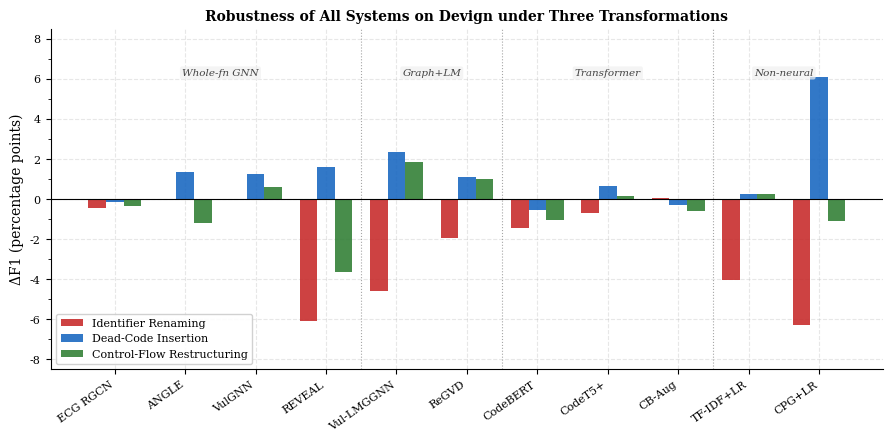

Recreate this plot in Python. (Note: this script raises an exception after producing the figure.)
"""
Generate all publication figures for the conference paper.
All data sourced from actual result files in ~/thesis/devign_full/.
Output: ~/thesis/figures/ at 300 DPI.
"""

import matplotlib
matplotlib.use('Agg')
import matplotlib.pyplot as plt
import matplotlib.patches as mpatches
import matplotlib.patches as FancyArrowPatch
from matplotlib.patches import FancyBboxPatch, FancyArrowPatch
import numpy as np

# ── Global style ────────────────────────────────────────────────────────────
plt.rcParams.update({
    'font.family': 'DejaVu Serif',
    'font.size': 9,
    'axes.labelsize': 10,
    'axes.titlesize': 10,
    'axes.titleweight': 'bold',
    'legend.fontsize': 8,
    'xtick.labelsize': 8,
    'ytick.labelsize': 8,
    'figure.dpi': 300,
    'savefig.dpi': 300,
    'savefig.bbox': 'tight',
    'axes.spines.top': False,
    'axes.spines.right': False,
    'axes.grid': True,
    'grid.alpha': 0.3,
    'grid.linestyle': '--',
})

OUT = '/home/jesse/thesis/figures/'

# ── Colour palette ───────────────────────────────────────────────────────────
FAM_COLORS = {
    'W-GNN':  '#1565C0',   # dark blue
    'G+LM':   '#BF360C',   # dark orange-red
    'Trans':  '#2E7D32',   # dark green
    'N-N':    '#6A1B9A',   # dark purple
}

REN_COLOR  = '#C62828'
DEAD_COLOR = '#1565C0'
CF_COLOR   = '#2E7D32'

DEV_COLOR  = '#1976D2'
BIG_COLOR  = '#E64A19'
DIV_COLOR  = '#388E3C'


# ════════════════════════════════════════════════════════════════════════════
# FIGURE 4 — ΔF1 Grouped Bar Chart (Devign, all systems, 3 transforms)
# ════════════════════════════════════════════════════════════════════════════
def fig4_delta_bar_chart():
    # Data from paper Table 3 (multi-seed means)
    systems = [
        'ECG RGCN', 'ANGLE', 'VulGNN', 'REVEAL',
        'Vul-LMGGNN', 'ReGVD',
        'CodeBERT', 'CodeT5+', 'CB-Aug',
        'TF-IDF+LR', 'CPG+LR',
    ]
    families = ['W-GNN','W-GNN','W-GNN','W-GNN',
                'G+LM','G+LM',
                'Trans','Trans','Trans',
                'N-N','N-N']
    d_ren  = [-0.43,  0.00,  0.00, -6.08, -4.58, -1.95, -1.45, -0.68, +0.08, -4.02, -6.30]
    d_dead = [-0.14, +1.38, +1.24, +1.59, +2.38, +1.12, -0.56, +0.64, -0.27, +0.28, +6.11]
    d_cf   = [-0.33, -1.19, +0.61, -3.63, +1.86, +0.99, -1.02, +0.16, -0.57, +0.25, -1.11]

    n = len(systems)
    x = np.arange(n)
    w = 0.25

    fig, ax = plt.subplots(figsize=(9, 4.5))

    bars_ren  = ax.bar(x - w,   d_ren,  w, label='Identifier Renaming', color=REN_COLOR,  alpha=0.88, zorder=3)
    bars_dead = ax.bar(x,       d_dead, w, label='Dead-Code Insertion',  color=DEAD_COLOR, alpha=0.88, zorder=3)
    bars_cf   = ax.bar(x + w,   d_cf,   w, label='Control-Flow Restructuring', color=CF_COLOR, alpha=0.88, zorder=3)

    ax.axhline(0, color='black', linewidth=0.8, zorder=4)
    ax.set_xticks(x)
    ax.set_xticklabels(systems, rotation=35, ha='right', fontsize=8)
    ax.set_ylabel('ΔF1 (percentage points)', fontsize=10)
    ax.set_title('Robustness of All Systems on Devign under Three Transformations', fontsize=10, fontweight='bold')

    # Family dividers
    dividers = [3.5, 5.5, 8.5]
    for d in dividers:
        ax.axvline(d, color='gray', linewidth=0.8, linestyle=':', alpha=0.7, zorder=2)

    # Family labels above the plot
    family_labels = [('Whole-fn GNN', 1.5), ('Graph+LM', 4.5), ('Transformer', 7.0), ('Non-neural', 9.5)]
    ymax = ax.get_ylim()[1]
    for label, xpos in family_labels:
        ax.text(xpos, ax.get_ylim()[1] * 0.97, label, ha='center', va='top',
                fontsize=7.5, style='italic', color='#444444',
                bbox=dict(boxstyle='round,pad=0.2', facecolor='#f0f0f0', edgecolor='none', alpha=0.7))

    ax.legend(loc='lower left', framealpha=0.9, fontsize=8)
    ax.set_ylim(-8.5, 8.5)
    ax.yaxis.set_minor_locator(matplotlib.ticker.MultipleLocator(1))

    plt.tight_layout()
    plt.savefig(OUT + 'fig4_delta_bar_chart.pdf', dpi=300, bbox_inches='tight')
    plt.savefig(OUT + 'fig4_delta_bar_chart.png', dpi=300, bbox_inches='tight')
    plt.close()
    print("✓ fig4_delta_bar_chart saved")


# ════════════════════════════════════════════════════════════════════════════
# FIGURE 5 — Dead-Code ΔF1 Direction Reversal Across Datasets
# ════════════════════════════════════════════════════════════════════════════
def fig5_deadcode_reversal():
    # Selected representative systems (one per family + key outliers)
    # REVEAL excluded from BigVul (near-degenerate, floor effect)
    systems    = ['ECG RGCN', 'ANGLE', 'VulGNN', 'ReGVD', 'CodeBERT', 'CodeT5+', 'TF-IDF+LR']
    families   = ['W-GNN',    'W-GNN', 'W-GNN',  'G+LM',  'Trans',    'Trans',    'N-N']
    dead_dev   = [-0.14,  +1.38,  +1.24,  +1.12, -0.56, +0.64, +0.28]
    dead_big   = [-4.00,  -5.66,  -4.37, -28.95, -14.93, -17.23, -0.63]
    dead_div   = [+0.84,  +3.28,  +2.56,  +0.16,  -0.12, +0.47, +0.82]

    n = len(systems)
    x = np.arange(n)
    w = 0.25

    fig, ax = plt.subplots(figsize=(9, 4.5))

    ax.bar(x - w,   dead_dev, w, label='Devign',     color=DEV_COLOR,  alpha=0.88, zorder=3)
    ax.bar(x,       dead_div, w, label='DiverseVul', color=DIV_COLOR,  alpha=0.88, zorder=3)
    ax.bar(x + w,   dead_big, w, label='Big-Vul',    color=BIG_COLOR,  alpha=0.88, zorder=3)

    ax.axhline(0, color='black', linewidth=0.9, zorder=4)

    # Annotate the extreme BigVul bar for ReGVD
    idx_regvd = systems.index('ReGVD')
    ax.annotate('−28.95', xy=(idx_regvd + w, dead_big[idx_regvd]),
                xytext=(idx_regvd + w + 0.5, dead_big[idx_regvd] + 2.5),
                fontsize=7, color=BIG_COLOR,
                arrowprops=dict(arrowstyle='->', color=BIG_COLOR, lw=0.9))

    ax.set_xticks(x)
    ax.set_xticklabels(systems, rotation=30, ha='right', fontsize=8.5)
    ax.set_ylabel('ΔF1 under Dead-Code Insertion (pp)', fontsize=10)
    ax.set_title('Dead-Code Effect Reverses Across Datasets', fontsize=10, fontweight='bold')

    # Zero crossing annotation
    ax.text(n - 0.5, 0.8, '← positive on Devign & DiverseVul\n    negative on Big-Vul →',
            ha='right', va='bottom', fontsize=7, color='#555555', style='italic')

    ax.legend(loc='lower left', framealpha=0.9)
    ax.set_ylim(-33, 7)

    plt.tight_layout()
    plt.savefig(OUT + 'fig5_deadcode_reversal.pdf', dpi=300, bbox_inches='tight')
    plt.savefig(OUT + 'fig5_deadcode_reversal.png', dpi=300, bbox_inches='tight')
    plt.close()
    print("✓ fig5_deadcode_reversal saved")


# ════════════════════════════════════════════════════════════════════════════
# FIGURE 6 — DeepWukong Pipeline Failure Diagram
# ════════════════════════════════════════════════════════════════════════════
def fig6_deepwukong_pipeline():
    fig, ax = plt.subplots(figsize=(10, 3.8))
    ax.set_xlim(0, 10)
    ax.set_ylim(0, 4)
    ax.axis('off')

    stages = [
        ('1\nParse\nSource', 1.0),
        ('2\nLocate\nSeed APIs', 3.0),
        ('3\nExtract\nXFG Slices', 5.0),
        ('4\nSymbolise\nIdentifiers', 7.0),
        ('5\nGNN\nClassifier', 9.0),
    ]

    # Failure annotations per stage
    failures = {
        1: ('Identifier\nRenaming', 'Seed names\nrenamed → not\nfound\n(XFGs: 7,893→3,935\nF1: 93.7→31.9%)', REN_COLOR),
        2: ('Dead-Code\nInsertion', 'Inflated XFGs\nwith noise\n(XFGs: 7,893→8,807\nF1: 93.7→66.2%)', DEAD_COLOR),
        4: ('Control-Flow\nRestructuring', 'Unfamiliar PDG\ntopology in GNN\n(XFGs: 7,893→5,511\nF1: 93.7→37.4%)', CF_COLOR),
    }

    box_w, box_h = 1.3, 0.85
    arrow_y = 2.2

    for i, (label, xc) in enumerate(stages):
        is_failure_stage = i in failures
        color = '#E3F2FD' if not is_failure_stage else '#FFEBEE'
        edge  = '#1565C0' if not is_failure_stage else '#C62828'
        lw    = 1.2 if not is_failure_stage else 2.0

        rect = FancyBboxPatch((xc - box_w/2, arrow_y - box_h/2), box_w, box_h,
                              boxstyle='round,pad=0.08', facecolor=color,
                              edgecolor=edge, linewidth=lw, zorder=3)
        ax.add_patch(rect)
        ax.text(xc, arrow_y, label, ha='center', va='center', fontsize=7.5,
                fontweight='bold', zorder=4, color='#1A1A2E')

        # Arrow to next stage
        if i < len(stages) - 1:
            ax.annotate('', xy=(stages[i+1][1] - box_w/2, arrow_y),
                        xytext=(xc + box_w/2, arrow_y),
                        arrowprops=dict(arrowstyle='->', color='#555555', lw=1.3),
                        zorder=2)

    # Failure annotations below each stage
    failure_xc_map = {0: 3.0, 1: 5.0, 4: 9.0}   # stage index → xc for annotation
    ann_y_base = 1.0

    for stage_idx, (transform_name, detail, color) in failures.items():
        xc = stages[stage_idx][1]
        # Vertical arrow pointing up to the box
        ax.annotate('', xy=(xc, arrow_y - box_h/2 - 0.02),
                    xytext=(xc, ann_y_base + 0.52),
                    arrowprops=dict(arrowstyle='->', color=color, lw=1.5), zorder=5)
        ax.text(xc, ann_y_base + 0.46, '[FAIL] ' + transform_name, ha='center', va='top',
                fontsize=7, color=color, fontweight='bold')
        ax.text(xc, ann_y_base + 0.05, detail, ha='center', va='top',
                fontsize=6.3, color='#333333',
                bbox=dict(boxstyle='round,pad=0.25', facecolor='#FFF8E1', edgecolor=color, alpha=0.85))

    # Legend patches
    legend_elements = [
        mpatches.Patch(facecolor='#E3F2FD', edgecolor='#1565C0', label='Pipeline stage (unaffected)'),
        mpatches.Patch(facecolor='#FFEBEE', edgecolor='#C62828', label='Pipeline stage (failure point)'),
    ]
    ax.legend(handles=legend_elements, loc='upper right', fontsize=7.5, framealpha=0.9)

    ax.set_title('DeepWukong Pipeline: Stage-Specific Failure Under Each Transformation',
                 fontsize=10, fontweight='bold', pad=8)

    plt.tight_layout()
    plt.savefig(OUT + 'fig6_deepwukong_pipeline.pdf', dpi=300, bbox_inches='tight')
    plt.savefig(OUT + 'fig6_deepwukong_pipeline.png', dpi=300, bbox_inches='tight')
    plt.close()
    print("✓ fig6_deepwukong_pipeline saved")


# ════════════════════════════════════════════════════════════════════════════
# FIGURE 7 — Budgeted Perturbation Attack (ΔF1 by budget level)
# ════════════════════════════════════════════════════════════════════════════
def fig7_budgeted_attack():
    """
    Data from 7-condition eval results.
    Budget 1 = worst single transform for each model.
    Budget 2 = worst pairwise combination.
    Budget 3 = compound (all three transforms).
    """
    # ReGVD (from regvd_7cond_results.json)
    regvd_b1 = min(-7.50, -8.85, -4.25)   # worst single = dead: -8.85
    regvd_b2 = min(-14.39, -14.79, -12.44) # worst pair = ren+cf: -14.79
    regvd_b3 = -19.40                       # compound

    # VulGNN (from vulgnn_7cond_results.json) — structural, immune
    vulgnn_b1 = min(0.00, 1.24, 0.61)     # worst single = ren: 0.00
    vulgnn_b2 = min(1.24, 0.61, 1.49)     # worst pair = ren+cf: 0.61
    vulgnn_b3 = 1.49                        # compound

    # ANGLE (from angle_7cond_results.json)
    angle_b1 = min(0.00, 1.38, -1.19)     # worst single = cf: -1.19
    angle_b2 = min(1.39, -1.19, 1.41)     # worst pair = ren+cf: -1.19
    angle_b3 = 1.41                         # compound

    # CodeBERT (from codebert_7cond_devign_results.json)
    codebert_b1 = min(-1.90, -1.71, -1.93) # worst single = cf: -1.93
    codebert_b2 = min(-1.94, -2.19, -1.85) # worst pair = ren+cf: -2.19
    codebert_b3 = -1.96                     # compound

    # TF-IDF (from tfidf_7cond_devign_results.json)
    tfidf_b1 = min(-4.75, 0.69, 0.44)     # worst single = ren: -4.75
    tfidf_b2 = min(-4.17, -3.12, 0.54)    # worst pair = ren+dead: -4.17
    tfidf_b3 = -3.20                        # compound

    budgets = [1, 2, 3]

    fig, ax = plt.subplots(figsize=(5.5, 4.5))

    models = {
        'ReGVD (Graph+LM)':         ([regvd_b1, regvd_b2, regvd_b3],    BIG_COLOR,   'o-',  2.2),
        'TF-IDF+LR (Non-neural)':   ([tfidf_b1, tfidf_b2, tfidf_b3],    '#6A1B9A',   's--', 1.5),
        'CodeBERT (Transformer)':   ([codebert_b1, codebert_b2, codebert_b3], DIV_COLOR, '^--', 1.5),
        'ANGLE (Structural GNN)':   ([angle_b1, angle_b2, angle_b3],     '#5C6BC0',   'D:',  1.5),
        'VulGNN (Structural GNN)':  ([vulgnn_b1, vulgnn_b2, vulgnn_b3],  DEV_COLOR,   'v:',  1.5),
    }

    for label, (vals, color, style, lw) in models.items():
        ax.plot(budgets, vals, style, label=label, color=color,
                linewidth=lw, markersize=7, zorder=3)

    ax.axhline(0, color='black', linewidth=0.8, linestyle='-', alpha=0.5, zorder=2)
    ax.fill_between([0.8, 3.2], [-25, -25], [0, 0], color='#FFEBEE', alpha=0.25, zorder=1)
    ax.fill_between([0.8, 3.2], [0, 0],    [5, 5],  color='#E8F5E9', alpha=0.25, zorder=1)

    ax.set_xticks([1, 2, 3])
    ax.set_xticklabels(['Budget 1\n(1 transform)', 'Budget 2\n(2 transforms)', 'Budget 3\n(all 3)'],
                        fontsize=8.5)
    ax.set_ylabel('Worst-Case ΔF1 (percentage points)', fontsize=10)
    ax.set_title('Budgeted Perturbation Attack:\nDamage by Number of Transforms Applied', fontsize=10, fontweight='bold')
    ax.set_xlim(0.7, 3.3)
    ax.set_ylim(-24, 5)

    ax.text(3.05, 1.5, 'structural\nmodels\nimmune', fontsize=6.5, color='#2E7D32', va='center')
    ax.text(3.05, -10, 'token models\nscale with\nbudget', fontsize=6.5, color=BIG_COLOR, va='center')

    ax.legend(loc='lower left', fontsize=7.5, framealpha=0.9)
    plt.tight_layout()
    plt.savefig(OUT + 'fig7_budgeted_attack.pdf', dpi=300, bbox_inches='tight')
    plt.savefig(OUT + 'fig7_budgeted_attack.png', dpi=300, bbox_inches='tight')
    plt.close()
    print("✓ fig7_budgeted_attack saved")


# ════════════════════════════════════════════════════════════════════════════
# FIGURE 8 — Clean F1 vs Renaming Robustness Scatter Plot
# ════════════════════════════════════════════════════════════════════════════
def fig8_scatter():
    # From Table 3 (clean F1 mean and ΔRen)
    data = [
        # (name, clean_f1, delta_ren, family)
        ('ECG RGCN',    63.48,  -0.43, 'W-GNN'),
        ('ANGLE',       59.98,   0.00, 'W-GNN'),
        ('VulGNN',      60.68,   0.00, 'W-GNN'),
        ('REVEAL',      59.45,  -6.08, 'W-GNN'),
        ('Vul-LMGGNN',  60.84,  -4.58, 'G+LM'),
        ('ReGVD',       62.01,  -1.95, 'G+LM'),
        ('CodeBERT',    63.54,  -1.45, 'Trans'),
        ('CodeT5+',     63.62,  -0.68, 'Trans'),
        ('CB-Aug',      61.44,  +0.08, 'Trans'),
        ('TF-IDF+LR',   57.93,  -4.02, 'N-N'),
        ('CPG+LR',      54.67,  -6.30, 'N-N'),
    ]

    fig, ax = plt.subplots(figsize=(5.5, 4.5))

    plotted_families = set()
    for name, f1, dr, fam in data:
        color = FAM_COLORS[fam]
        label = {'W-GNN': 'Whole-fn GNN', 'G+LM': 'Graph+LM',
                 'Trans': 'Transformer', 'N-N': 'Non-neural'}[fam]
        lbl = label if fam not in plotted_families else '_nolegend_'
        plotted_families.add(fam)
        ax.scatter(f1, dr, color=color, s=75, label=lbl, zorder=4, edgecolors='white', linewidths=0.6)

        offset = (1.5, 0.1)
        if name == 'REVEAL': offset = (1.0, -0.5)
        if name == 'CPG+LR': offset = (-4.5, 0.2)
        if name == 'TF-IDF+LR': offset = (-7.0, -0.3)
        if name == 'ANGLE': offset = (0.5, 0.3)
        if name == 'VulGNN': offset = (0.5, -0.5)
        ax.annotate(name, (f1, dr), xytext=(f1 + offset[0], dr + offset[1]),
                    fontsize=6.8, color='#333333', zorder=5)

    # Fit line (just visual, no real fit shown - just horizontal bands)
    ax.axhline(0, color='black', linewidth=0.8, linestyle='--', alpha=0.5)

    # Shaded regions
    ax.fill_between([52, 66], [-7.5, -7.5], [-2.5, -2.5],
                    color='#FFEBEE', alpha=0.4, zorder=1, label='_nolegend_')
    ax.fill_between([52, 66], [-1.0, -1.0], [1.0, 1.0],
                    color='#E8F5E9', alpha=0.4, zorder=1, label='_nolegend_')

    ax.set_xlabel('Clean F1 (%)', fontsize=10)
    ax.set_ylabel('ΔF1 under Identifier Renaming (pp)', fontsize=10)
    ax.set_title('Clean Accuracy Does Not Predict\nRobustness to Identifier Renaming', fontsize=10, fontweight='bold')
    ax.set_xlim(52, 66)
    ax.set_ylim(-7.5, 2.0)

    ax.text(64.5, 0.5, 'robust\nzone', fontsize=7, color='#2E7D32', ha='center')
    ax.text(64.5, -5.5, 'fragile\nzone', fontsize=7, color='#C62828', ha='center')

    ax.legend(loc='lower left', fontsize=8, framealpha=0.9)
    plt.tight_layout()
    plt.savefig(OUT + 'fig8_scatter_f1_vs_robustness.pdf', dpi=300, bbox_inches='tight')
    plt.savefig(OUT + 'fig8_scatter_f1_vs_robustness.png', dpi=300, bbox_inches='tight')
    plt.close()
    print("✓ fig8_scatter_f1_vs_robustness saved")


# ════════════════════════════════════════════════════════════════════════════
# FIGURE 9 — Distribution Shift Quantification
# ════════════════════════════════════════════════════════════════════════════
def fig9_distribution_shift():
    # From token_dist_analysis.json (actual values)
    conditions = ['Original', 'Identifier\nRenaming', 'Dead-Code\nInsertion', 'Control-Flow\nRestructuring']
    tfidf_sim  = [0.991, 0.873, 0.917, 0.962]
    bert_sim   = [1.000, 0.998, 0.992, 0.998]   # original is reference = 1.0
    oov_rate   = [3.68, 4.26, 3.64, 3.73]

    x = np.arange(len(conditions))
    colors = ['#78909C', REN_COLOR, DEAD_COLOR, CF_COLOR]

    fig, (ax1, ax2) = plt.subplots(1, 2, figsize=(9, 3.8))

    # Panel 1: TF-IDF centroid cosine similarity
    bars1 = ax1.bar(x, tfidf_sim, color=colors, alpha=0.88, zorder=3, width=0.55, edgecolor='white')
    ax1.set_ylim(0.82, 1.01)
    ax1.set_xticks(x)
    ax1.set_xticklabels(conditions, fontsize=8)
    ax1.set_ylabel('TF-IDF Centroid Cosine Similarity', fontsize=9)
    ax1.set_title('Vocabulary-Level Shift', fontsize=9, fontweight='bold')
    ax1.axhline(1.0, color='black', linewidth=0.6, linestyle='--', alpha=0.4)
    for bar, val in zip(bars1, tfidf_sim):
        ax1.text(bar.get_x() + bar.get_width()/2, bar.get_height() + 0.002,
                 f'{val:.3f}', ha='center', va='bottom', fontsize=7.5)

    # Panel 2: CodeBERT [CLS] similarity + OOV rate (twin axis)
    bars2 = ax2.bar(x, bert_sim, color=colors, alpha=0.88, zorder=3, width=0.55, edgecolor='white')
    ax2.set_ylim(0.985, 1.003)
    ax2.set_xticks(x)
    ax2.set_xticklabels(conditions, fontsize=8)
    ax2.set_ylabel('CodeBERT [CLS] Pairwise Cosine Similarity', fontsize=9)
    ax2.set_title('Semantic-Level Shift', fontsize=9, fontweight='bold')
    ax2.axhline(1.0, color='black', linewidth=0.6, linestyle='--', alpha=0.4)
    for bar, val in zip(bars2, bert_sim):
        ax2.text(bar.get_x() + bar.get_width()/2, bar.get_height() + 0.0002,
                 f'{val:.3f}', ha='center', va='bottom', fontsize=7.5)

    ax2.text(1.5, 0.9865, 'Note: Semantic similarity stays >= 0.99\ndespite large vocabulary shift',
             fontsize=7, color='#2E7D32', style='italic',
             bbox=dict(boxstyle='round,pad=0.3', facecolor='#E8F5E9', edgecolor='#2E7D32', alpha=0.8))

    fig.suptitle('Transformations Alter Token Distribution But Preserve Meaning',
                 fontsize=10, fontweight='bold')
    plt.tight_layout()
    plt.savefig(OUT + 'fig9_distribution_shift.pdf', dpi=300, bbox_inches='tight')
    plt.savefig(OUT + 'fig9_distribution_shift.png', dpi=300, bbox_inches='tight')
    plt.close()
    print("✓ fig9_distribution_shift saved")


# ════════════════════════════════════════════════════════════════════════════
# FIGURE 10 — Evaluation Pipeline Architecture
# ════════════════════════════════════════════════════════════════════════════
def fig10_pipeline_architecture():
    fig, ax = plt.subplots(figsize=(12, 7))
    ax.set_xlim(0, 12)
    ax.set_ylim(0, 7)
    ax.axis('off')

    def box(ax, x, y, w, h, text, fc, ec, fontsize=8, bold=False, text_color='#1A1A2E'):
        r = FancyBboxPatch((x - w/2, y - h/2), w, h,
                           boxstyle='round,pad=0.12', facecolor=fc, edgecolor=ec,
                           linewidth=1.5, zorder=3)
        ax.add_patch(r)
        ax.text(x, y, text, ha='center', va='center', fontsize=fontsize,
                fontweight='bold' if bold else 'normal', color=text_color,
                zorder=4, multialignment='center')

    def arrow(ax, x1, y1, x2, y2, color='#555555'):
        ax.annotate('', xy=(x2, y2), xytext=(x1, y1),
                    arrowprops=dict(arrowstyle='->', color=color, lw=1.4), zorder=5)

    def label(ax, x, y, text, fs=7.5, color='#444444'):
        ax.text(x, y, text, ha='center', va='center', fontsize=fs,
                color=color, style='italic', zorder=6)

    # ── Row 1: Datasets ──────────────────────────────────────────────────
    ax.text(6, 6.6, 'EVALUATION PIPELINE ARCHITECTURE', ha='center', va='center',
            fontsize=12, fontweight='bold', color='#1A237E')

    dset_y = 5.9
    datasets = [('Devign\n27,318 fns', 2.2), ('Big-Vul\n188,636 fns', 6.0), ('DiverseVul\n36,598 fns', 9.8)]
    for (txt, xc) in datasets:
        box(ax, xc, dset_y, 2.5, 0.65, txt, '#E3F2FD', '#1565C0', fontsize=8, bold=True)

    # DeepWukong separate
    box(ax, 11.5, dset_y, 1.7, 0.65, 'SARD\nCWE-119', '#F3E5F5', '#6A1B9A', fontsize=8, bold=True)

    # ── Row 2: Transformation layer ──────────────────────────────────────
    transform_y = 4.85
    ax.text(5.2, transform_y + 0.58, 'Code Transformations (test set only)', ha='center',
            fontsize=8, color='#BF360C', fontweight='bold')

    transforms = [
        ('Original\n(baseline)', '#ECEFF1', '#607D8B', 1.0),
        ('Identifier\nRenaming',  '#FFEBEE', REN_COLOR,  2.8),
        ('Dead-Code\nInsertion',  '#E3F2FD', DEAD_COLOR, 4.6),
        ('Control-Flow\nRestructuring', '#E8F5E9', CF_COLOR, 6.4),
        ('Pairwise\n(×3 pairs)',  '#FFF3E0', '#E65100', 8.2),
        ('Compound\n(all three)', '#FCE4EC', '#880E4F', 10.0),
    ]
    for (txt, fc, ec, xc) in transforms:
        box(ax, xc, transform_y, 1.55, 0.65, txt, fc, ec, fontsize=7.2)

    # Note: pairwise + compound only for Devign
    ax.text(9.1, transform_y - 0.55, '← Devign only →', ha='center', fontsize=7,
            color='#E65100', style='italic')

    # Arrows from datasets to transforms
    for xc in [2.2, 6.0, 9.8]:
        arrow(ax, xc, dset_y - 0.33, 5.5, transform_y + 0.33, '#555555')

    # ── Row 3: Feature extraction ─────────────────────────────────────────
    feat_y = 3.65
    ax.text(3.5, feat_y + 0.58, 'Feature Extraction', ha='center', fontsize=8,
            color='#333333', fontweight='bold')

    box(ax, 2.2, feat_y, 2.6, 0.65,
        'CPG via Joern\n(nodes: stmt type, data/ctrl edges)',
        '#E8EAF6', '#3949AB', fontsize=7.5)
    box(ax, 5.2, feat_y, 2.6, 0.65,
        'Token Sequences\n(sub-word BPE tokenization)',
        '#E0F2F1', '#00695C', fontsize=7.5)
    box(ax, 8.2, feat_y, 2.6, 0.65,
        'TF-IDF\n(bag-of-tokens unigrams)',
        '#F3E5F5', '#6A1B9A', fontsize=7.5)

    arrow(ax, 5.5, transform_y - 0.33, 2.2, feat_y + 0.33)
    arrow(ax, 5.5, transform_y - 0.33, 5.2, feat_y + 0.33)
    arrow(ax, 5.5, transform_y - 0.33, 8.2, feat_y + 0.33)

    # ── Row 4: Models ─────────────────────────────────────────────────────
    model_y = 2.4
    ax.text(5.2, model_y + 0.62, 'Models (5 random seeds each)', ha='center', fontsize=8,
            color='#333333', fontweight='bold')

    model_groups = [
        ('Whole-fn GNN\nECG RGCN · ANGLE\nVulGNN · REVEAL', 1.5, '#BBDEFB', '#1565C0'),
        ('Graph + LM\nReGVD\nVul-LMGGNN',                    3.9, '#FFCCBC', '#BF360C'),
        ('Transformer\nCodeBERT · CodeT5+\nCodeBERT-Aug',     6.3, '#C8E6C9', '#2E7D32'),
        ('Non-neural\nTF-IDF+LR\nCPG+LR',                    8.7, '#E1BEE7', '#6A1B9A'),
    ]
    for (txt, xc, fc, ec) in model_groups:
        box(ax, xc, model_y, 2.1, 0.85, txt, fc, ec, fontsize=7.2)

    # Arrows from feature extraction to models
    arrow(ax, 2.2, feat_y - 0.33, 1.5, model_y + 0.43)   # CPG → W-GNN
    arrow(ax, 2.2, feat_y - 0.33, 3.9, model_y + 0.43)   # CPG → G+LM
    arrow(ax, 5.2, feat_y - 0.33, 3.9, model_y + 0.43)   # tokens → G+LM
    arrow(ax, 5.2, feat_y - 0.33, 6.3, model_y + 0.43)   # tokens → Transformer
    arrow(ax, 8.2, feat_y - 0.33, 8.7, model_y + 0.43)   # TF-IDF → Non-neural

    # ── Row 5: Metrics ────────────────────────────────────────────────────
    metric_y = 1.2
    box(ax, 5.2, metric_y, 8.5, 0.65,
        'Evaluation   ·   F1  ·  ΔF1 per condition  ·  Attack Success Rate (ASR)  ·  5-seed mean ± std  ·  Bonferroni-corrected t-tests',
        '#FFFDE7', '#F57F17', fontsize=8, bold=False)

    for xc in [1.5, 3.9, 6.3, 8.7]:
        arrow(ax, xc, model_y - 0.43, 5.2, metric_y + 0.33)

    # DeepWukong separate path on the right
    box(ax, 11.5, 4.85, 1.55, 0.65, 'Pipeline\n5 Stages', '#F3E5F5', '#6A1B9A', fontsize=7.5)
    box(ax, 11.5, 3.65, 1.55, 0.65, 'XFG\nExtraction', '#F3E5F5', '#6A1B9A', fontsize=7.5)
    box(ax, 11.5, 2.40, 1.55, 0.85, 'DeepWukong\nGNN', '#E1BEE7', '#6A1B9A', fontsize=7.5)
    arrow(ax, 11.5, dset_y - 0.33, 11.5, 4.85 + 0.33)
    arrow(ax, 11.5, 4.85 - 0.33,   11.5, 3.65 + 0.33)
    arrow(ax, 11.5, 3.65 - 0.33,   11.5, 2.40 + 0.43)
    arrow(ax, 11.5, 2.40 - 0.43,   9.45, metric_y + 0.33)
    label(ax, 11.5, 0.75, 'SARD CWE-119\n(separate evaluation)', fs=7, color='#6A1B9A')

    plt.tight_layout(pad=0.5)
    plt.savefig(OUT + 'fig10_pipeline_architecture.pdf', dpi=300, bbox_inches='tight')
    plt.savefig(OUT + 'fig10_pipeline_architecture.png', dpi=300, bbox_inches='tight')
    plt.close()
    print("✓ fig10_pipeline_architecture saved")


# ════════════════════════════════════════════════════════════════════════════
# fig_dwk_breakdown — XFG count (bars) + F1 (line) for DeepWukong on SARD
# ════════════════════════════════════════════════════════════════════════════
def fig_dwk_breakdown():
    conditions = ['Clean', 'Rename', 'Dead', 'CF', 'R+D', 'R+CF', 'D+CF', 'Cmp']
    xfg_counts = [7893,      3935,     8807,  5511,  4849,  3762,   6425,  4676]
    f1_scores  = [93.7,      31.9,     66.2,  37.4,  14.3,   9.6,   15.4,   6.1]

    x = np.arange(len(conditions))
    fig, ax1 = plt.subplots(figsize=(7.5, 4.2))

    bars = ax1.bar(x, xfg_counts, color='#90CAF9', width=0.55,
                   edgecolor='#5A9FD4', linewidth=0.6, zorder=2, label='XFG count')
    ax1.set_ylabel('XFG slices extracted', fontsize=12.5)
    ax1.set_ylim(0, max(xfg_counts) * 1.15)
    ax1.set_xticks(x)
    ax1.set_xticklabels(conditions, fontsize=12.5)
    ax1.tick_params(axis='y', labelsize=12.5)
    ax1.yaxis.set_major_formatter(plt.FuncFormatter(lambda v, _: f'{int(v):,}'))

    ax2 = ax1.twinx()
    line, = ax2.plot(x, f1_scores, color='#8B0000', linewidth=2.2,
                     marker='o', markersize=6, zorder=3, label='F1 (%)')
    for xi, fi in zip(x, f1_scores):
        offset = 3.5 if fi < 85 else -8
        va = 'bottom' if fi < 85 else 'top'
        ax2.text(xi, fi + offset, f'{fi:.1f}', ha='center', va=va,
                 fontsize=12.5, color='#8B0000')
    ax2.set_ylabel('F1 score (%)', fontsize=12.5, color='#8B0000')
    ax2.tick_params(axis='y', labelsize=12.5, colors='#8B0000')
    ax2.set_ylim(0, 115)
    ax2.spines['right'].set_color('#8B0000')

    ax1.set_title('DeepWukong on SARD CWE-119: XFG count and F1 per condition',
                  fontsize=13, fontweight='bold', pad=10)
    ax1.grid(axis='y', alpha=0.3, linestyle='--', zorder=1)
    ax1.set_axisbelow(True)

    handles = [bars, line]
    labels  = ['XFG count', 'F1 (%)']
    ax1.legend(handles, labels, fontsize=12.5, loc='upper right', framealpha=0.85)

    plt.tight_layout(pad=0.8)
    plt.savefig(OUT + 'fig_dwk_breakdown.pdf', dpi=300, bbox_inches='tight')
    plt.savefig(OUT + 'fig_dwk_breakdown.png', dpi=300, bbox_inches='tight')
    plt.close()
    print("✓ fig_dwk_breakdown saved")


# ════════════════════════════════════════════════════════════════════════════
# Run all
# ════════════════════════════════════════════════════════════════════════════
if __name__ == '__main__':
    import matplotlib.ticker
    print("Generating figures...")
    fig4_delta_bar_chart()
    fig5_deadcode_reversal()
    fig6_deepwukong_pipeline()
    fig7_budgeted_attack()
    fig8_scatter()
    fig9_distribution_shift()
    fig10_pipeline_architecture()
    fig_dwk_breakdown()
    print(f"\nAll figures saved to {OUT}")
